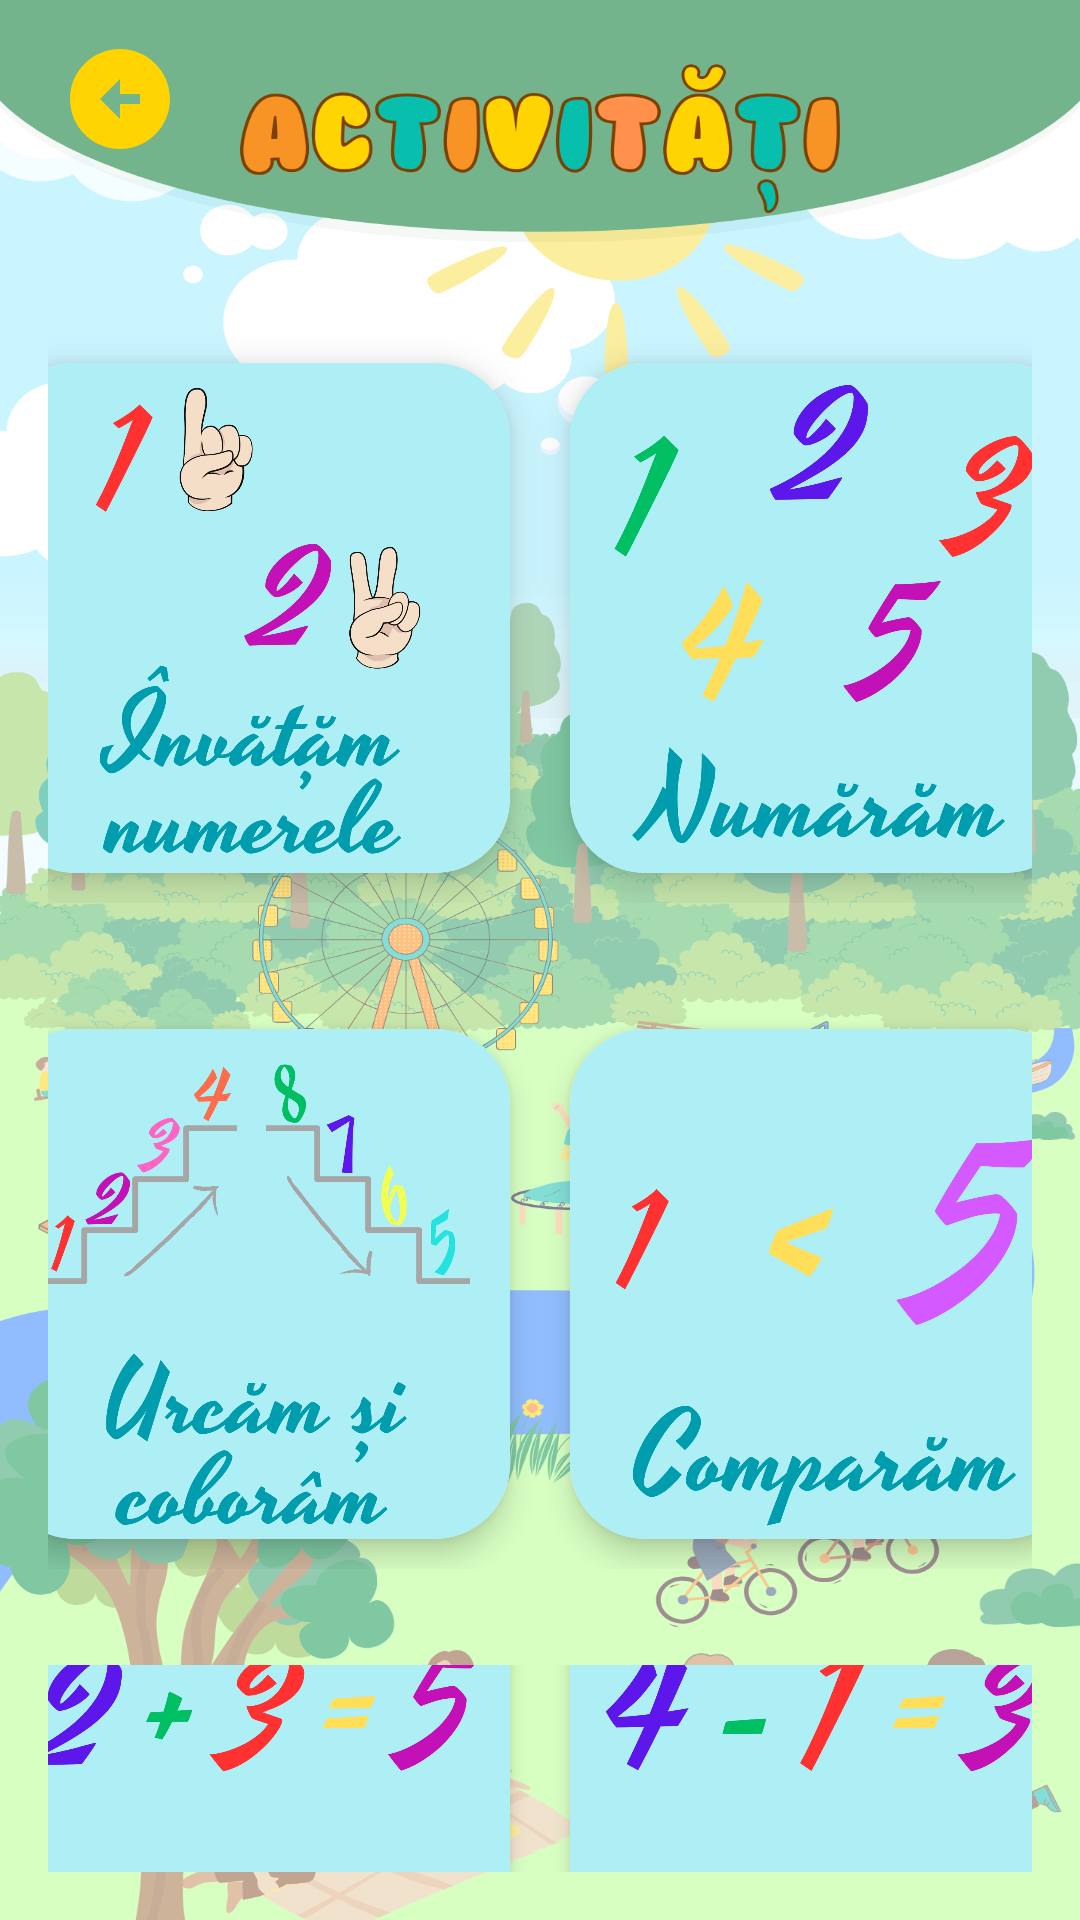

The Android layout XML behind this screen, and the referenced resources:
<!-- AndroidManifest.xml: application theme Theme.Kapp_v1 -->
<!-- res/layout/activity_mate.xml -->
<?xml version="1.0" encoding="utf-8"?>
<RelativeLayout xmlns:android="http://schemas.android.com/apk/res/android"
    xmlns:app="http://schemas.android.com/apk/res-auto"
    xmlns:tools="http://schemas.android.com/tools"
    android:id="@+id/main"
    android:layout_width="match_parent"
    android:layout_height="match_parent"
    android:fitsSystemWindows="true"
    android:paddingTop="5dp"
    android:background="@drawable/background_ecran_mate_romana"
    tools:context=".MateActivity">

    <ImageButton
        android:id="@+id/backButton"
        android:layout_width="wrap_content"
        android:layout_height="wrap_content"
        android:background="?attr/selectableItemBackgroundBorderless"
        android:src="@drawable/baseline_arrow_circle_left_24"
        android:contentDescription="Înapoi"
        android:padding="8dp"
        android:paddingStart="20dp" />

    <LinearLayout
        android:layout_width="match_parent"
        android:layout_height="wrap_content"
        android:layout_marginTop="90dp"
        android:orientation="vertical"
        android:gravity="center">

        <LinearLayout
            android:layout_width="match_parent"
            android:layout_height="wrap_content"
            android:gravity="center"
            android:padding="16dp">

            <androidx.cardview.widget.CardView
                android:id="@+id/invatam_numere_btn"
                android:layout_width="170dp"
                android:layout_height="170dp"
                android:layout_margin="10dp"
                app:cardCornerRadius="25dp"
                app:cardElevation="8dp">
                <ImageView
                    android:layout_width="170dp"
                    android:layout_height="170dp"
                    android:src="@drawable/background_button_invatam_numerele" />
            </androidx.cardview.widget.CardView>

            <androidx.cardview.widget.CardView
                android:id="@+id/numarare_btn"
                android:layout_width="170dp"
                android:layout_height="170dp"
                android:layout_margin="10dp"
                app:cardCornerRadius="25dp"
                app:cardElevation="8dp">
                <ImageView
                    android:layout_width="170dp"
                    android:layout_height="170dp"
                    android:src="@drawable/background_button_numarare"
                    />
            </androidx.cardview.widget.CardView>

        </LinearLayout>

        <LinearLayout
            android:layout_width="match_parent"
            android:layout_height="wrap_content"
            android:gravity="center"
            android:padding="16dp">

            <androidx.cardview.widget.CardView
                android:id="@+id/crescator_descrescator_btn"
                android:layout_width="170dp"
                android:layout_height="170dp"
                android:layout_margin="10dp"
                app:cardCornerRadius="25dp"
                app:cardElevation="6dp">
                <ImageView
                    android:layout_width="170dp"
                    android:layout_height="170dp"
                    android:src="@drawable/background_button_cresc_desc" />
            </androidx.cardview.widget.CardView>

            <androidx.cardview.widget.CardView
                android:id="@+id/comparare_btn"
                android:layout_width="170dp"
                android:layout_height="170dp"
                android:layout_margin="10dp"
                app:cardCornerRadius="25dp"
                app:cardElevation="6dp">
                <ImageView
                    android:layout_width="170dp"
                    android:layout_height="170dp"
                    android:src="@drawable/background_button_comparare"
                    />
            </androidx.cardview.widget.CardView>

        </LinearLayout>

        <LinearLayout
            android:layout_width="match_parent"
            android:layout_height="wrap_content"
            android:gravity="center"
            android:padding="16dp">

            <androidx.cardview.widget.CardView
                android:id="@+id/adunare_btn"
                android:layout_width="170dp"
                android:layout_height="170dp"
                android:layout_margin="10dp"
                app:cardCornerRadius="25dp"
                app:cardElevation="4dp">
                <ImageView
                    android:layout_width="170dp"
                    android:layout_height="170dp"
                    android:src="@drawable/background_button_adunare" />
            </androidx.cardview.widget.CardView>

            <androidx.cardview.widget.CardView
                android:id="@+id/scadere_btn"
                android:layout_width="170dp"
                android:layout_height="170dp"
                android:layout_margin="10dp"
                app:cardCornerRadius="25dp"
                app:cardElevation="4dp">
                <ImageView
                    android:layout_width="170dp"
                    android:layout_height="170dp"
                    android:src="@drawable/background_button_scadere"
                    />
            </androidx.cardview.widget.CardView>

        </LinearLayout>

    </LinearLayout>

</RelativeLayout>
<!-- resources referenced by this layout -->
<resources>
  <!-- drawable background_button_adunare: png bitmap (drawable, 87971 bytes) -->
  <!-- drawable background_button_comparare: png bitmap (drawable, 77499 bytes) -->
  <!-- drawable background_button_cresc_desc: png bitmap (drawable, 125088 bytes) -->
  <!-- drawable background_button_invatam_numerele: png bitmap (drawable, 142229 bytes) -->
  <!-- drawable background_button_numarare: png bitmap (drawable, 101454 bytes) -->
  <!-- drawable background_button_scadere: png bitmap (drawable, 78585 bytes) -->
  <!-- drawable background_ecran_mate_romana: png bitmap (drawable, 750480 bytes) -->
  <!-- drawable baseline_arrow_circle_left_24 (drawable) -->
  <vector xmlns:android="http://schemas.android.com/apk/res/android" android:height="40dp" android:tint="@color/galben_tema" android:viewportHeight="24" android:viewportWidth="24" android:width="40dp">
        
      <path android:fillColor="@color/portocaliu_tema" android:pathData="M2,12c0,5.52 4.48,10 10,10s10,-4.48 10,-10c0,-5.52 -4.48,-10 -10,-10C6.48,2 2,6.48 2,12zM12,11l4,0v2l-4,0l0,3l-4,-4l4,-4L12,11z"/>
      
  </vector>
  <style name="Theme.Kapp_v1" parent="Base.Theme.Kapp_v1" />
  <color name="galben_tema">#FFD400</color>
  <color name="portocaliu_tema">#F79425</color>
  <style name="Base.Theme.Kapp_v1" parent="Theme.Material3.DayNight.NoActionBar">
          
          <item name="colorPrimary">@color/semi_dark_green</item>
          <item name="android:windowBackground">@color/light_green_background</item>
          
      </style>
  <color name="semi_dark_green">#73B48D</color>
  <color name="light_green_background">#EDFAF1</color>
</resources>
